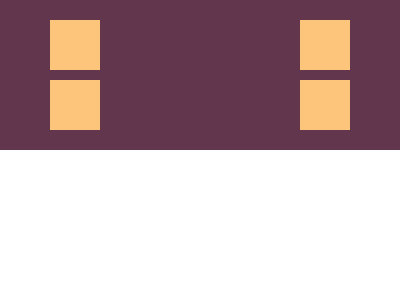

Give the HTML and CSS whose rendering is this image.

<!DOCTYPE html>
<html lang="en">
  <head>
    <meta charset="UTF-8" />
    <meta name="viewport" content="width=device-width, initial-scale=1.0" />
    <title>Carrom-CSS-Battle</title>
    <style>
      body {
        margin: 0;
      }
      .container {
        background: #62374e;
        width: 100vw;
        height: 50vh;
        position: relative;
      }
      .box {
        background: #fdc57b;
        height: 50px;
        width: 50px;
        position: absolute;
      }
      .box1,
      .box2 {
        top: 20px;
      }
      .box2,
      .box4 {
        right: 50px;
      }
      .box3,
      .box4 {
        bottom: 20px;
      }
      .box3,
      .box1 {
        left: 50px;
      }
    </style>
  </head>
  <body>
    <div class="container">
      <div class="box box1"></div>
      <div class="box box2"></div>
      <div class="box box3"></div>
      <div class="box box4"></div>
    </div>
  </body>
</html>
